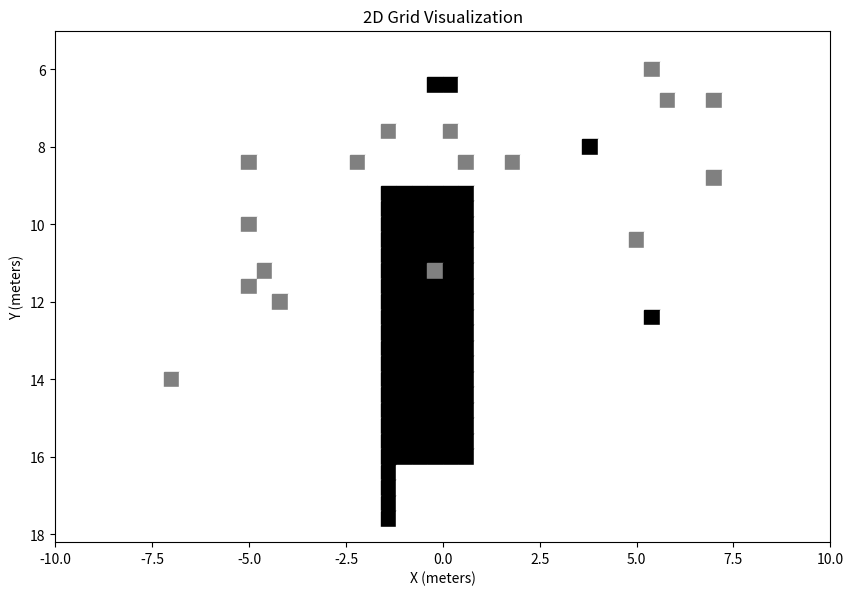

Generate this figure with matplotlib:
import matplotlib.pyplot as plt
import numpy as np

# Define the grid
grid = [[0, 0, 0, 0, 0, 0, 0, 0, 0, 0, 0, 0, 0, 0, 0, 0, 0, 0, 0, 0, 0, 0, 0, 0, 0, 0, 0, 0, 0, 0, 0, 0, 0, 0, 0, 0, 0, 0, 0, 0, 0, 0, 0, 0, 0, 0, 0, 0, 0, 0],
        [0, 0, 0, 0, 0, 0, 0, 0, 0, 0, 0, 0, 0, 0, 0, 0, 0, 0, 0, 0, 0, 0, 0, 0, 0, 0, 0, 0, 0, 0, 0, 0, 0, 0, 0, 0, 0, 0, 0, 0, 0, 0, 0, 0, 0, 0, 0, 0, 0, 0],
        [0, 0, 0, 0, 0, 0, 0, 0, 0, 0, 0, 0, 0, 0, 0, 0, 0, 0, 0, 0, 0, 0, 0, 0, 0, 0, 0, 0, 0, 0, 0, 0, 0, 0, 0, 0, 0, 0, 50, 0, 0, 0, 0, 0, 0, 0, 0, 0, 0, 0],
        [0, 0, 0, 0, 0, 0, 0, 0, 0, 0, 0, 0, 0, 0, 0, 0, 0, 0, 0, 0, 0, 0, 0, 0, 100, 100, 0, 0, 0, 0, 0, 0, 0, 0, 0, 0, 0, 0, 0, 0, 0, 0, 0, 0, 0, 0, 0, 0, 0, 0],
        [0, 0, 0, 0, 0, 0, 0, 0, 0, 0, 0, 0, 0, 0, 0, 0, 0, 0, 0, 0, 0, 0, 0, 0, 0, 0, 0, 0, 0, 0, 0, 0, 0, 0, 0, 0, 0, 0, 0, 50, 0, 0, 50, 0, 0, 0, 0, 0, 0, 0],
        [0, 0, 0, 0, 0, 0, 0, 0, 0, 0, 0, 0, 0, 0, 0, 0, 0, 0, 0, 0, 0, 0, 0, 0, 0, 0, 0, 0, 0, 0, 0, 0, 0, 0, 0, 0, 0, 0, 0, 0, 0, 0, 0, 0, 0, 0, 0, 0, 0, 0],
        [0, 0, 0, 0, 0, 0, 0, 0, 0, 0, 0, 0, 0, 0, 0, 0, 0, 0, 0, 0, 0, 50, 0, 0, 0, 50, 0, 0, 0, 0, 0, 0, 0, 0, 0, 0, 0, 0, 0, 0, 0, 0, 0, 0, 0, 0, 0, 0, 0, 0],
        [0, 0, 0, 0, 0, 0, 0, 0, 0, 0, 0, 0, 0, 0, 0, 0, 0, 0, 0, 0, 0, 0, 0, 0, 0, 0, 0, 0, 0, 0, 0, 0, 0, 0, 100, 0, 0, 0, 0, 0, 0, 0, 0, 0, 0, 0, 0, 0, 0, 0],
        [0, 0, 0, 0, 0, 0, 0, 0, 0, 0, 0, 0, 50, 0, 0, 0, 0, 0, 0, 50, 0, 0, 0, 0, 0, 0, 50, 0, 0, 50, 0, 0, 0, 0, 0, 0, 0, 0, 0, 0, 0, 0, 0, 0, 0, 0, 0, 0, 0, 0],
        [0, 0, 0, 0, 0, 0, 0, 0, 0, 0, 0, 0, 0, 0, 0, 0, 0, 0, 0, 0, 0, 0, 0, 0, 0, 0, 0, 0, 0, 0, 0, 0, 0, 0, 0, 0, 0, 0, 0, 0, 0, 0, 50, 0, 0, 0, 0, 0, 0, 0],
        [0, 0, 0, 0, 0, 0, 0, 0, 0, 0, 0, 0, 0, 0, 0, 0, 0, 0, 0, 0, 0, 100, 100, 100, 100, 100, 100, 0, 0, 0, 0, 0, 0, 0, 0, 0, 0, 0, 0, 0, 0, 0, 0, 0, 0, 0, 0, 0, 0, 0],
        [0, 0, 0, 0, 0, 0, 0, 0, 0, 0, 0, 0, 0, 0, 0, 0, 0, 0, 0, 0, 0, 100, 100, 100, 100, 100, 100, 0, 0, 0, 0, 0, 0, 0, 0, 0, 0, 0, 0, 0, 0, 0, 0, 0, 0, 0, 0, 0, 0, 0],
        [0, 0, 0, 0, 0, 0, 0, 0, 0, 0, 0, 0, 50, 0, 0, 0, 0, 0, 0, 0, 0, 100, 100, 100, 100, 100, 100, 0, 0, 0, 0, 0, 0, 0, 0, 0, 0, 0, 0, 0, 0, 0, 0, 0, 0, 0, 0, 0, 0, 0],
        [0, 0, 0, 0, 0, 0, 0, 0, 0, 0, 0, 0, 0, 0, 0, 0, 0, 0, 0, 0, 0, 100, 100, 100, 100, 100, 100, 0, 0, 0, 0, 0, 0, 0, 0, 0, 0, 50, 0, 0, 0, 0, 0, 0, 0, 0, 0, 0, 0, 0],
        [0, 0, 0, 0, 0, 0, 0, 0, 0, 0, 0, 0, 0, 0, 0, 0, 0, 0, 0, 0, 0, 100, 100, 100, 100, 100, 100, 0, 0, 0, 0, 0, 0, 0, 0, 0, 0, 0, 0, 0, 0, 0, 0, 0, 0, 0, 0, 0, 0, 0],
        [0, 0, 0, 0, 0, 0, 0, 0, 0, 0, 0, 0, 0, 50, 0, 0, 0, 0, 0, 0, 0, 100, 100, 100, 50, 100, 100, 0, 0, 0, 0, 0, 0, 0, 0, 0, 0, 0, 0, 0, 0, 0, 0, 0, 0, 0, 0, 0, 0, 0],
        [0, 0, 0, 0, 0, 0, 0, 0, 0, 0, 0, 0, 50, 0, 0, 0, 0, 0, 0, 0, 0, 100, 100, 100, 100, 100, 100, 0, 0, 0, 0, 0, 0, 0, 0, 0, 0, 0, 0, 0, 0, 0, 0, 0, 0, 0, 0, 0, 0, 0],
        [0, 0, 0, 0, 0, 0, 0, 0, 0, 0, 0, 0, 0, 0, 50, 0, 0, 0, 0, 0, 0, 100, 100, 100, 100, 100, 100, 0, 0, 0, 0, 0, 0, 0, 0, 0, 0, 0, 0, 0, 0, 0, 0, 0, 0, 0, 0, 0, 0, 0],
        [0, 0, 0, 0, 0, 0, 0, 0, 0, 0, 0, 0, 0, 0, 0, 0, 0, 0, 0, 0, 0, 100, 100, 100, 100, 100, 100, 0, 0, 0, 0, 0, 0, 0, 0, 0, 0, 0, 100, 0, 0, 0, 0, 0, 0, 0, 0, 0, 0, 0],
        [0, 0, 0, 0, 0, 0, 0, 0, 0, 0, 0, 0, 0, 0, 0, 0, 0, 0, 0, 0, 0, 100, 100, 100, 100, 100, 100, 0, 0, 0, 0, 0, 0, 0, 0, 0, 0, 0, 0, 0, 0, 0, 0, 0, 0, 0, 0, 0, 0, 0],
        [0, 0, 0, 0, 0, 0, 0, 0, 0, 0, 0, 0, 0, 0, 0, 0, 0, 0, 0, 0, 0, 100, 100, 100, 100, 100, 100, 0, 0, 0, 0, 0, 0, 0, 0, 0, 0, 0, 0, 0, 0, 0, 0, 0, 0, 0, 0, 0, 0, 0],
        [0, 0, 0, 0, 0, 0, 0, 0, 0, 0, 0, 0, 0, 0, 0, 0, 0, 0, 0, 0, 0, 100, 100, 100, 100, 100, 100, 0, 0, 0, 0, 0, 0, 0, 0, 0, 0, 0, 0, 0, 0, 0, 0, 0, 0, 0, 0, 0, 0, 0],
        [0, 0, 0, 0, 0, 0, 0, 50, 0, 0, 0, 0, 0, 0, 0, 0, 0, 0, 0, 0, 0, 100, 100, 100, 100, 100, 100, 0, 0, 0, 0, 0, 0, 0, 0, 0, 0, 0, 0, 0, 0, 0, 0, 0, 0, 0, 0, 0, 0, 0],
        [0, 0, 0, 0, 0, 0, 0, 0, 0, 0, 0, 0, 0, 0, 0, 0, 0, 0, 0, 0, 0, 100, 100, 100, 100, 100, 100, 0, 0, 0, 0, 0, 0, 0, 0, 0, 0, 0, 0, 0, 0, 0, 0, 0, 0, 0, 0, 0, 0, 0],
        [0, 0, 0, 0, 0, 0, 0, 0, 0, 0, 0, 0, 0, 0, 0, 0, 0, 0, 0, 0, 0, 100, 100, 100, 100, 100, 100, 0, 0, 0, 0, 0, 0, 0, 0, 0, 0, 0, 0, 0, 0, 0, 0, 0, 0, 0, 0, 0, 0, 0],
        [0, 0, 0, 0, 0, 0, 0, 0, 0, 0, 0, 0, 0, 0, 0, 0, 0, 0, 0, 0, 0, 100, 100, 100, 100, 100, 100, 0, 0, 0, 0, 0, 0, 0, 0, 0, 0, 0, 0, 0, 0, 0, 0, 0, 0, 0, 0, 0, 0, 0],
        [0, 0, 0, 0, 0, 0, 0, 0, 0, 0, 0, 0, 0, 0, 0, 0, 0, 0, 0, 0, 0, 100, 100, 100, 100, 100, 100, 0, 0, 0, 0, 0, 0, 0, 0, 0, 0, 0, 0, 0, 0, 0, 0, 0, 0, 0, 0, 0, 0, 0],
        [0, 0, 0, 0, 0, 0, 0, 0, 0, 0, 0, 0, 0, 0, 0, 0, 0, 0, 0, 0, 0, 100, 100, 100, 100, 100, 100, 0, 0, 0, 0, 0, 0, 0, 0, 0, 0, 0, 0, 0, 0, 0, 0, 0, 0, 0, 0, 0, 0, 0],
        [0, 0, 0, 0, 0, 0, 0, 0, 0, 0, 0, 0, 0, 0, 0, 0, 0, 0, 0, 0, 0, 100, 0, 0, 0, 0, 0, 0, 0, 0, 0, 0, 0, 0, 0, 0, 0, 0, 0, 0, 0, 0, 0, 0, 0, 0, 0, 0, 0, 0],
        [0, 0, 0, 0, 0, 0, 0, 0, 0, 0, 0, 0, 0, 0, 0, 0, 0, 0, 0, 0, 0, 100, 0, 0, 0, 0, 0, 0, 0, 0, 0, 0, 0, 0, 0, 0, 0, 0, 0, 0, 0, 0, 0, 0, 0, 0, 0, 0, 0, 0],
        [0, 0, 0, 0, 0, 0, 0, 0, 0, 0, 0, 0, 0, 0, 0, 0, 0, 0, 0, 0, 0, 100, 0, 0, 0, 0, 0, 0, 0, 0, 0, 0, 0, 0, 0, 0, 0, 0, 0, 0, 0, 0, 0, 0, 0, 0, 0, 0, 0, 0],
        [0, 0, 0, 0, 0, 0, 0, 0, 0, 0, 0, 0, 0, 0, 0, 0, 0, 0, 0, 0, 0, 100, 0, 0, 0, 0, 0, 0, 0, 0, 0, 0, 0, 0, 0, 0, 0, 0, 0, 0, 0, 0, 0, 0, 0, 0, 0, 0, 0, 0],
        [0, 0, 0, 0, 0, 0, 0, 0, 0, 0, 0, 0, 0, 0, 0, 0, 0, 0, 0, 0, 0, 0, 0, 0, 0, 0, 0, 0, 0, 0, 0, 0, 0, 0, 0, 0, 0, 0, 0, 0, 0, 0, 0, 0, 0, 0, 0, 0, 0, 0]]

# Define the square size in meters
square_size = 0.4

# Create a color map where 0 is white, 50 is gray, and 100 is black
color_map = {0: "white", 50: "gray", 100: "black"}
cx, cy  = -10, 5

# Prepare the plot
plt.figure(figsize=(10, 10))

for i in range(len(grid)):
    for j in range(len(grid[i])):
        color = color_map[grid[i][j]]
        # Draw each square with the appropriate color
        plt.gca().add_patch(plt.Rectangle((cx + j * square_size, cy + i * square_size), square_size, square_size, color=color))

# Set plot limits
plt.xlim(cx, len(grid[0]) * square_size + cx)
plt.ylim(cy, len(grid) * square_size + cy)
plt.gca().set_aspect('equal', adjustable='box')
plt.title("2D Grid Visualization")
plt.xlabel("X (meters)")
plt.ylabel("Y (meters)")
plt.gca().invert_yaxis()  # Invert the y-axis for the desired coordinate orientation
plt.show()
